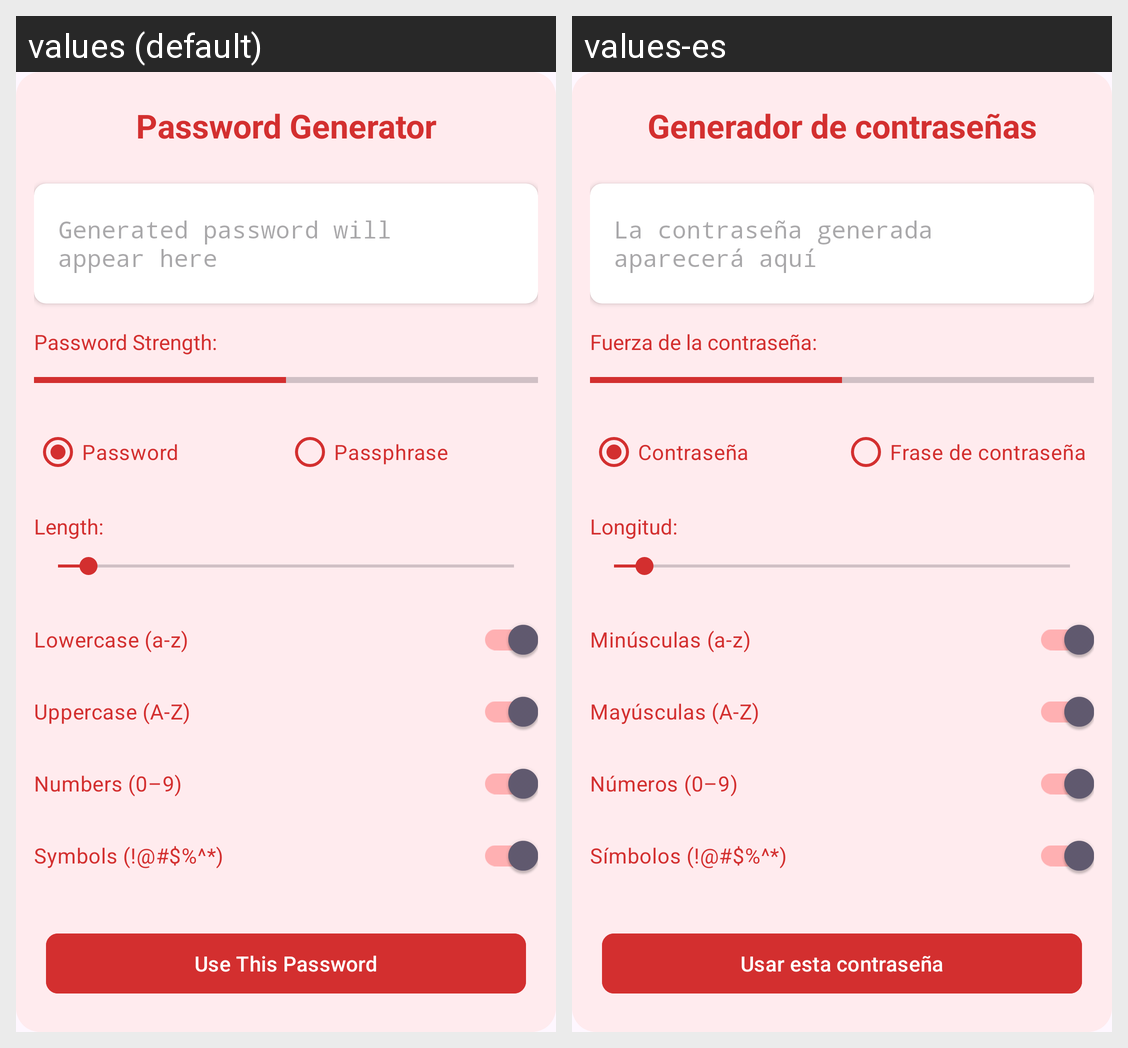

Translations of the strings shown on this Android screen, per locale in the grid:
Android screen res/layout/password_generator.xml rendered under 2 locales, left to right: values (default), values-es. Device: Nexus 5 (rendered at 1080×1920; each locale shown at half size, 540×960, under a caption strip naming it); theme Theme.SecureVault.
Strings drawn on this screen, with the default value and each locale's value (text and hints the layout hard-codes, and strings that could not be matched under every locale, appear in the picture but are not listed):

password_generator
  values: Password Generator
  values-es: Generador de contraseñas

generated_password_will_appear_here
  values: Generated password will appear here
  values-es: La contraseña generada aparecerá aquí

password_strength
  values: Password Strength:
  values-es: Fuerza de la contraseña:

password
  values: Password
  values-es: Contraseña

passphrase
  values: Passphrase
  values-es: Frase de contraseña

length
  values: Length:
  values-es: Longitud:

lowercase_a_z
  values: Lowercase (a-z)
  values-es: Minúsculas (a-z)

uppercase_a_z
  values: Uppercase (A-Z)
  values-es: Mayúsculas (A-Z)

numbers_0_9
  values: Numbers (0–9)
  values-es: Números (0–9)

symbols
  values: Symbols (!@#$%^*)
  values-es: Símbolos (!@#$%^*)

use_this_password
  values: Use This Password
  values-es: Usar esta contraseña
